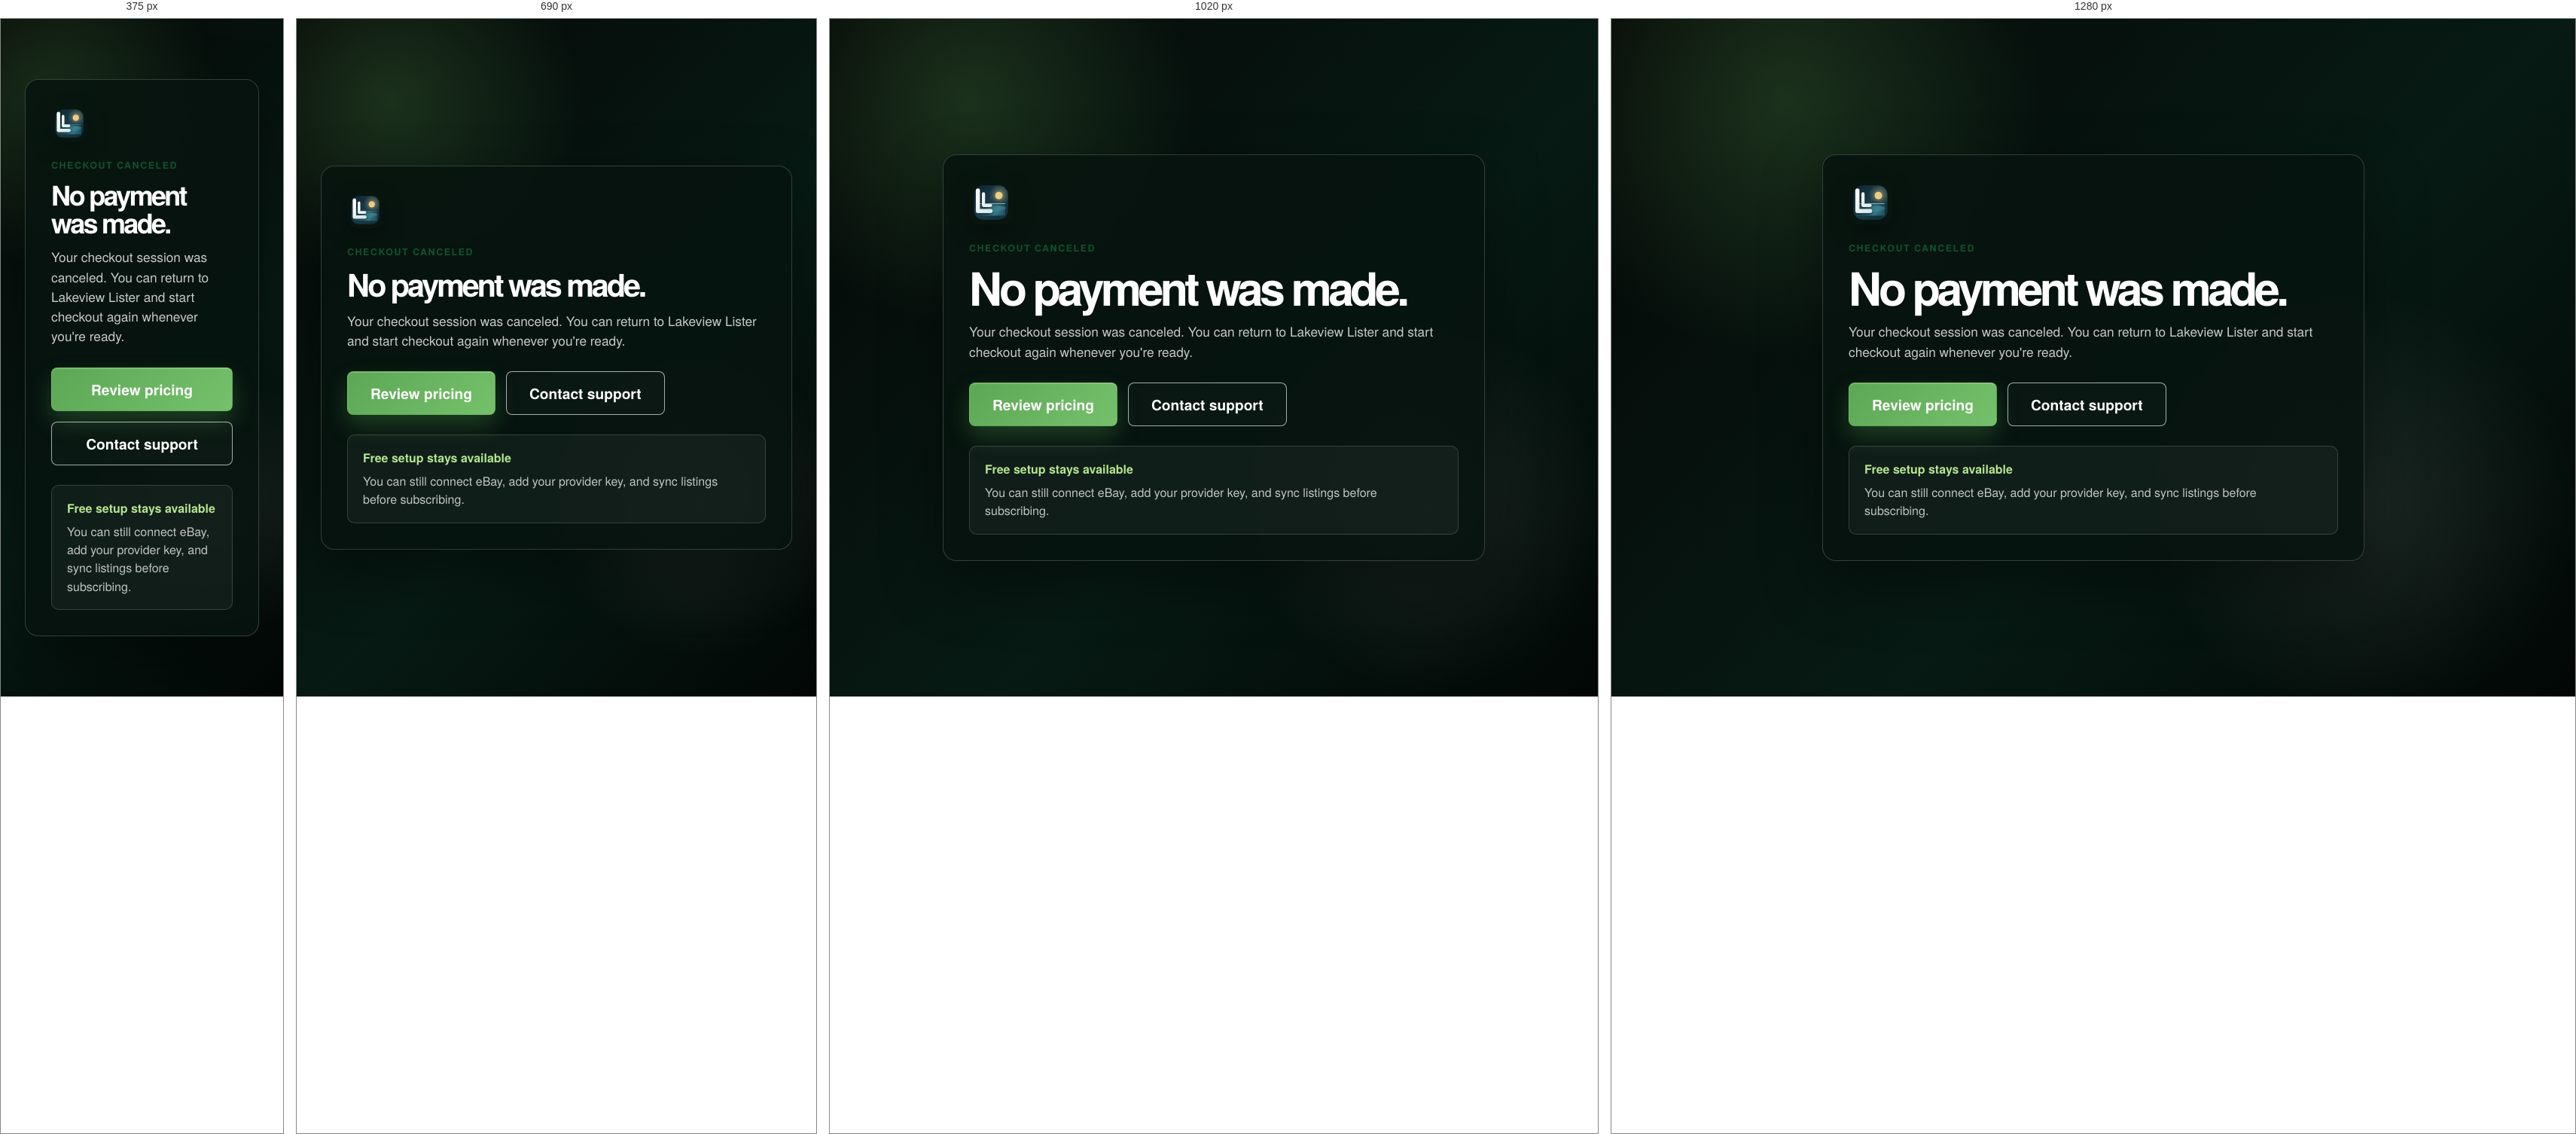
Rendered at 375 px, 690 px, 1020 px and 1280 px, left to right.

<!-- file: index.html -->
<!DOCTYPE html>
<html lang="en">
<head>
  <meta charset="UTF-8">
  <meta name="viewport" content="width=device-width, initial-scale=1.0">
  <meta name="robots" content="noindex, nofollow">
  <meta name="theme-color" content="#03130e">
  <title>Checkout Canceled | Lakeview Lister</title>
  <link rel="icon" href="../../assets/lakeview-lister-logo.png">
  <link rel="stylesheet" href="../../styles.css">
</head>
<body class="callback-page billing-return-page">
  <main class="callback-shell">
    <section class="callback-card billing-return-card">
      <img src="../../assets/lakeview-lister-logo.svg" alt="" class="brand-mark">
      <p class="section-kicker">Checkout canceled</p>
      <h1>No payment was made.</h1>
      <p class="callback-intro">Your checkout session was canceled. You can return to Lakeview Lister and start checkout again whenever you're ready.</p>

      <div class="billing-return-actions">
        <a class="button button-green button-large" href="../../pricing.html">Review pricing</a>
        <a class="button button-ghost button-large" href="../../support.html">Contact support</a>
      </div>

      <div class="billing-return-note">
        <strong>Free setup stays available</strong>
        <p>You can still connect eBay, add your provider key, and sync listings before subscribing.</p>
      </div>
    </section>
  </main>
</body>
</html>


/* @media block from styles.css */
@media (max-width: 1180px) {
  .site-header {
    padding: 16px 22px;
  }

  .header-actions {
    display: none;
  }

  .hero-grid {
    grid-template-columns: 1fr;
  }

  .home-feature-bar,
  .light-grid,
  .support-grid,
  .support-hero,
  .policy-layout,
  .policy-footer {
    grid-template-columns: 1fr;
  }

  .home-feature-bar article {
    border-right: 0;
    border-bottom: 1px solid rgba(255,255,255,0.13);
  }

  .home-feature-bar article:last-child {
    border-bottom: 0;
  }

  .policy-sidebar,
  .policy-help {
    position: static;
  }

  .policy-footer {
    gap: 28px;
  }
}

/* @media block from styles.css */
@media (max-width: 860px) {
  .site-header {
    flex-wrap: wrap;
  }

  .brand-mark {
    width: 48px;
    height: 48px;
  }

  .brand-copy strong {
    font-size: 1.35rem;
  }

  .brand-copy small {
    font-size: 0.84rem;
  }

  .nav-toggle {
    display: block;
  }

  .site-nav {
    display: none;
    flex-basis: 100%;
    order: 4;
    flex-direction: column;
    align-items: stretch;
    gap: 4px;
    padding-top: 12px;
  }

  .site-nav.is-open {
    display: flex;
  }

  .site-nav a {
    padding: 12px 0;
  }

  .site-nav a.is-current::after {
    left: 0;
    right: auto;
    width: 52px;
  }

  .home-hero {
    padding: 42px 20px 24px;
  }

  .product-name {
    font-size: 3rem;
    margin-bottom: 24px;
  }

  .app-showcase {
    overflow-x: auto;
    padding-bottom: 8px;
  }

  .home-feature-bar,
  .pricing-cards,
  .help-grid {
    grid-template-columns: 1fr;
  }

  .light-section,
  .support-main,
  .policy-layout,
  .policy-footer {
    width: auto;
    padding-left: 22px;
    padding-right: 22px;
  }

  .pricing-main {
    width: min(100% - 28px, 760px);
  }

  .pricing-hero h1,
  .support-hero h1,
  .policy-content h1 {
    font-size: 2.7rem;
  }

  .plain-footer,
  .support-footer,
  .compact-footer,
  .policy-link-row {
    flex-direction: column;
    text-align: center;
  }

  .policy-link-row a {
    border-right: 0;
    border-bottom: 1px solid #c8cbc5;
    width: 100%;
    justify-content: center;
    padding: 12px 0;
  }

  .policy-link-row a:last-child {
    border-bottom: 0;
  }

  .faq-panel {
    padding: 20px;
  }

  .faq-main {
    width: auto;
    padding: 42px 22px 52px;
  }

  .faq-topic-panel {
    padding: 22px;
  }

  .faq-list .faq-item {
    grid-template-columns: 1fr;
  }

  .faq-list .faq-item p {
    padding-bottom: 14px;
  }

  .support-footer,
  .compact-footer {
    align-items: center;
    justify-content: center;
  }

  .support-footer nav,
  .compact-footer nav {
    flex-wrap: wrap;
    justify-content: center;
  }

}

/* @media block from styles.css */
@media (max-width: 520px) {
  .hero-actions {
    align-items: stretch;
    flex-direction: column;
  }

  .button-large,
  .button {
    width: 100%;
  }

  .home-feature-bar article,
  .policy-list section {
    grid-template-columns: 1fr;
  }

  .light-grid article,
  .help-grid a {
    grid-template-columns: 1fr;
    grid-template-areas: none;
  }

  .light-grid svg,
  .help-grid a > span,
  .help-grid strong,
  .help-grid small,
  .help-grid b {
    grid-area: auto;
  }

}